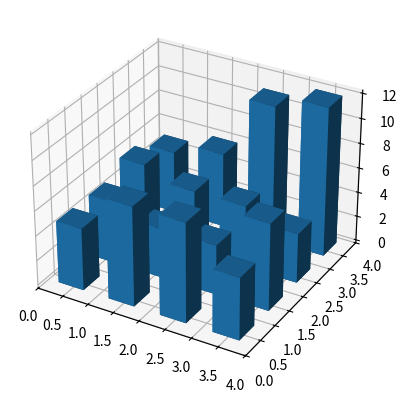

Here is the Python script that generated this plot:
import matplotlib.pyplot as plt
import numpy as np

# Fixing random state for reproducibility
np.random.seed(19680801)


fig = plt.figure()
ax = fig.add_subplot(projection='3d')
x, y = np.random.rand(2, 100) * 4
hist, xedges, yedges = np.histogram2d(x, y, bins=4, range=[[0, 4], [0, 4]])

# Construct arrays for the anchor positions of the 16 bars.
xpos, ypos = np.meshgrid(xedges[:-1] + 0.25, yedges[:-1] + 0.25, indexing="ij")
xpos = xpos.ravel()
ypos = ypos.ravel()
zpos = 0

# Construct arrays with the dimensions for the 16 bars.
dx = dy = 0.5 * np.ones_like(zpos)
dz = hist.ravel()

ax.bar3d(xpos, ypos, zpos, dx, dy, dz, zsort='average')

plt.show()
